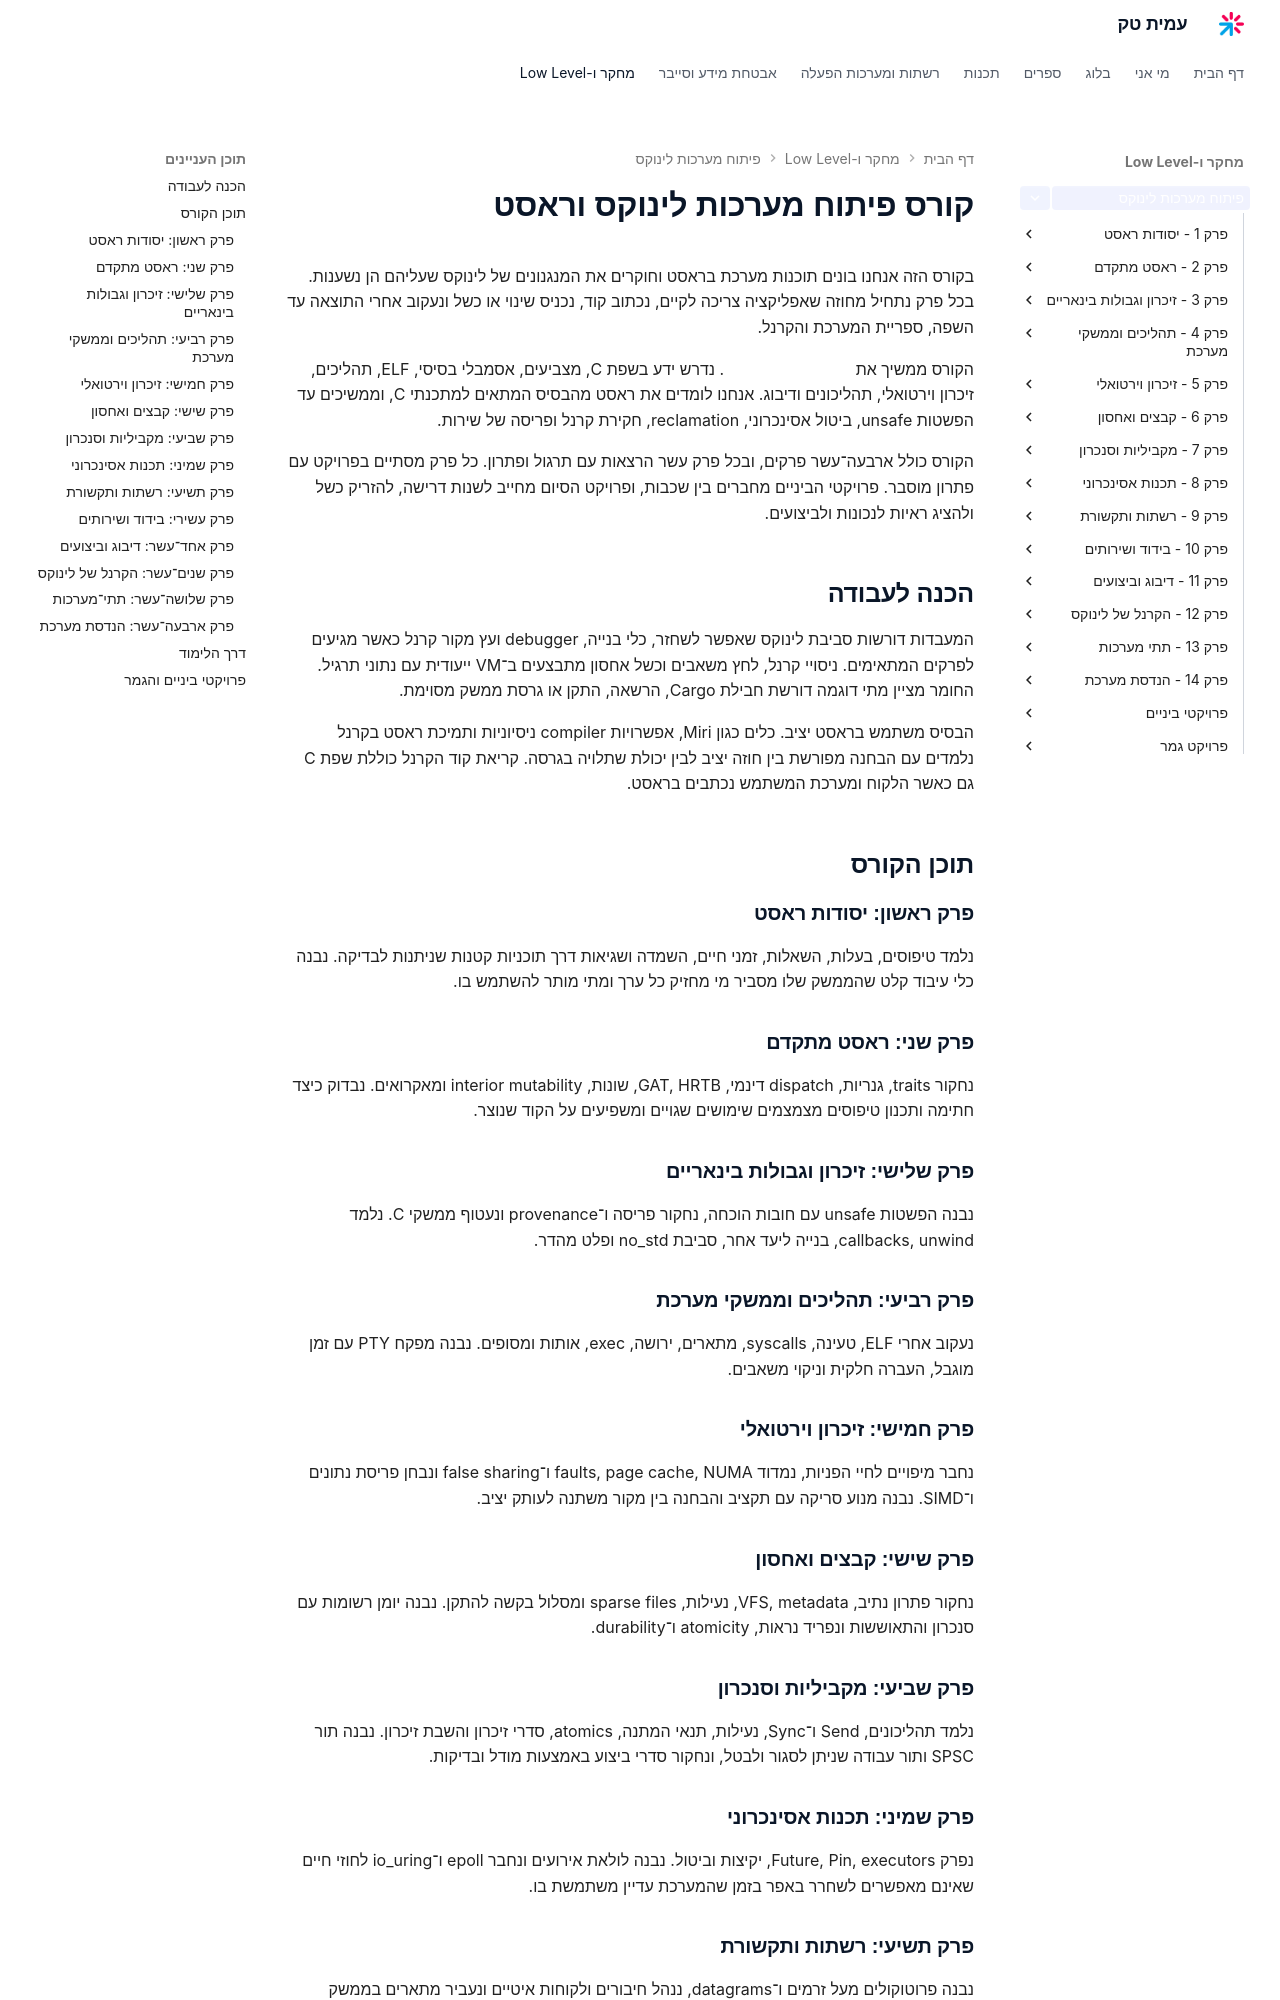

repository: AmitPinchasi/amittech · page: פיתוח-מערכות-לינוקס/index.html · generator: mkdocs

---
course: true
---

# קורס פיתוח מערכות לינוקס וראסט

בקורס הזה אנחנו בונים תוכנות מערכת בראסט וחוקרים את המנגנונים של לינוקס שעליהם הן נשענות. בכל פרק נתחיל מחוזה שאפליקציה צריכה לקיים, נכתוב קוד, נכניס שינוי או כשל ונעקוב אחרי התוצאה עד השפה, ספריית המערכת והקרנל.

הקורס ממשיך את [קורס ליבת המחשב](../ליבת-המחשב/index.md). נדרש ידע בשפת C, מצביעים, אסמבלי בסיסי, ELF, תהליכים, זיכרון וירטואלי, תהליכונים ודיבוג. אנחנו לומדים את ראסט מהבסיס המתאים למתכנתי C, וממשיכים עד הפשטות unsafe, ביטול אסינכרוני, reclamation, חקירת קרנל ופריסה של שירות.

הקורס כולל ארבעה־עשר פרקים, ובכל פרק עשר הרצאות עם תרגול ופתרון. כל פרק מסתיים בפרויקט עם פתרון מוסבר. פרויקטי הביניים מחברים בין שכבות, ופרויקט הסיום מחייב לשנות דרישה, להזריק כשל ולהציג ראיות לנכונות ולביצועים.

## הכנה לעבודה

המעבדות דורשות סביבת לינוקס שאפשר לשחזר, כלי בנייה, debugger ועץ מקור קרנל כאשר מגיעים לפרקים המתאימים. ניסויי קרנל, לחץ משאבים וכשל אחסון מתבצעים ב־VM ייעודית עם נתוני תרגיל. החומר מציין מתי דוגמה דורשת חבילת Cargo, הרשאה, התקן או גרסת ממשק מסוימת.

הבסיס משתמש בראסט יציב. כלים כגון Miri, אפשרויות compiler ניסיוניות ותמיכת ראסט בקרנל נלמדים עם הבחנה מפורשת בין חוזה יציב לבין יכולת שתלויה בגרסה. קריאת קוד הקרנל כוללת שפת C גם כאשר הלקוח ומערכת המשתמש נכתבים בראסט.

## תוכן הקורס

### פרק ראשון: יסודות ראסט

נלמד טיפוסים, בעלות, השאלות, זמני חיים, השמדה ושגיאות דרך תוכניות קטנות שניתנות לבדיקה. נבנה כלי עיבוד קלט שהממשק שלו מסביר מי מחזיק כל ערך ומתי מותר להשתמש בו.

### פרק שני: ראסט מתקדם

נחקור traits, גנריות, dispatch דינמי, GAT, HRTB, שונות, interior mutability ומאקרואים. נבדוק כיצד חתימה ותכנון טיפוסים מצמצמים שימושים שגויים ומשפיעים על הקוד שנוצר.

### פרק שלישי: זיכרון וגבולות בינאריים

נבנה הפשטות unsafe עם חובות הוכחה, נחקור פריסה ו־provenance ונעטוף ממשקי C. נלמד callbacks, unwind, בנייה ליעד אחר, סביבת no_std ופלט מהדר.

### פרק רביעי: תהליכים וממשקי מערכת

נעקוב אחרי ELF, טעינה, syscalls, מתארים, ירושה, exec, אותות ומסופים. נבנה מפקח PTY עם זמן מוגבל, העברה חלקית וניקוי משאבים.

### פרק חמישי: זיכרון וירטואלי

נחבר מיפויים לחיי הפניות, נמדוד faults, page cache, NUMA ו־false sharing ונבחן פריסת נתונים ו־SIMD. נבנה מנוע סריקה עם תקציב והבחנה בין מקור משתנה לעותק יציב.

### פרק שישי: קבצים ואחסון

נחקור פתרון נתיב, VFS, metadata, נעילות, sparse files ומסלול בקשה להתקן. נבנה יומן רשומות עם סנכרון והתאוששות ונפריד נראות, atomicity ו־durability.

### פרק שביעי: מקביליות וסנכרון

נלמד תהליכונים, Send ו־Sync, נעילות, תנאי המתנה, atomics, סדרי זיכרון והשבת זיכרון. נבנה תור SPSC ותור עבודה שניתן לסגור ולבטל, ונחקור סדרי ביצוע באמצעות מודל ובדיקות.

### פרק שמיני: תכנות אסינכרוני

נפרק Future, Pin, executors, יקיצות וביטול. נבנה לולאת אירועים ונחבר epoll ו־io_uring לחוזי חיים שאינם מאפשרים לשחרר באפר בזמן שהמערכת עדיין משתמשת בו.
